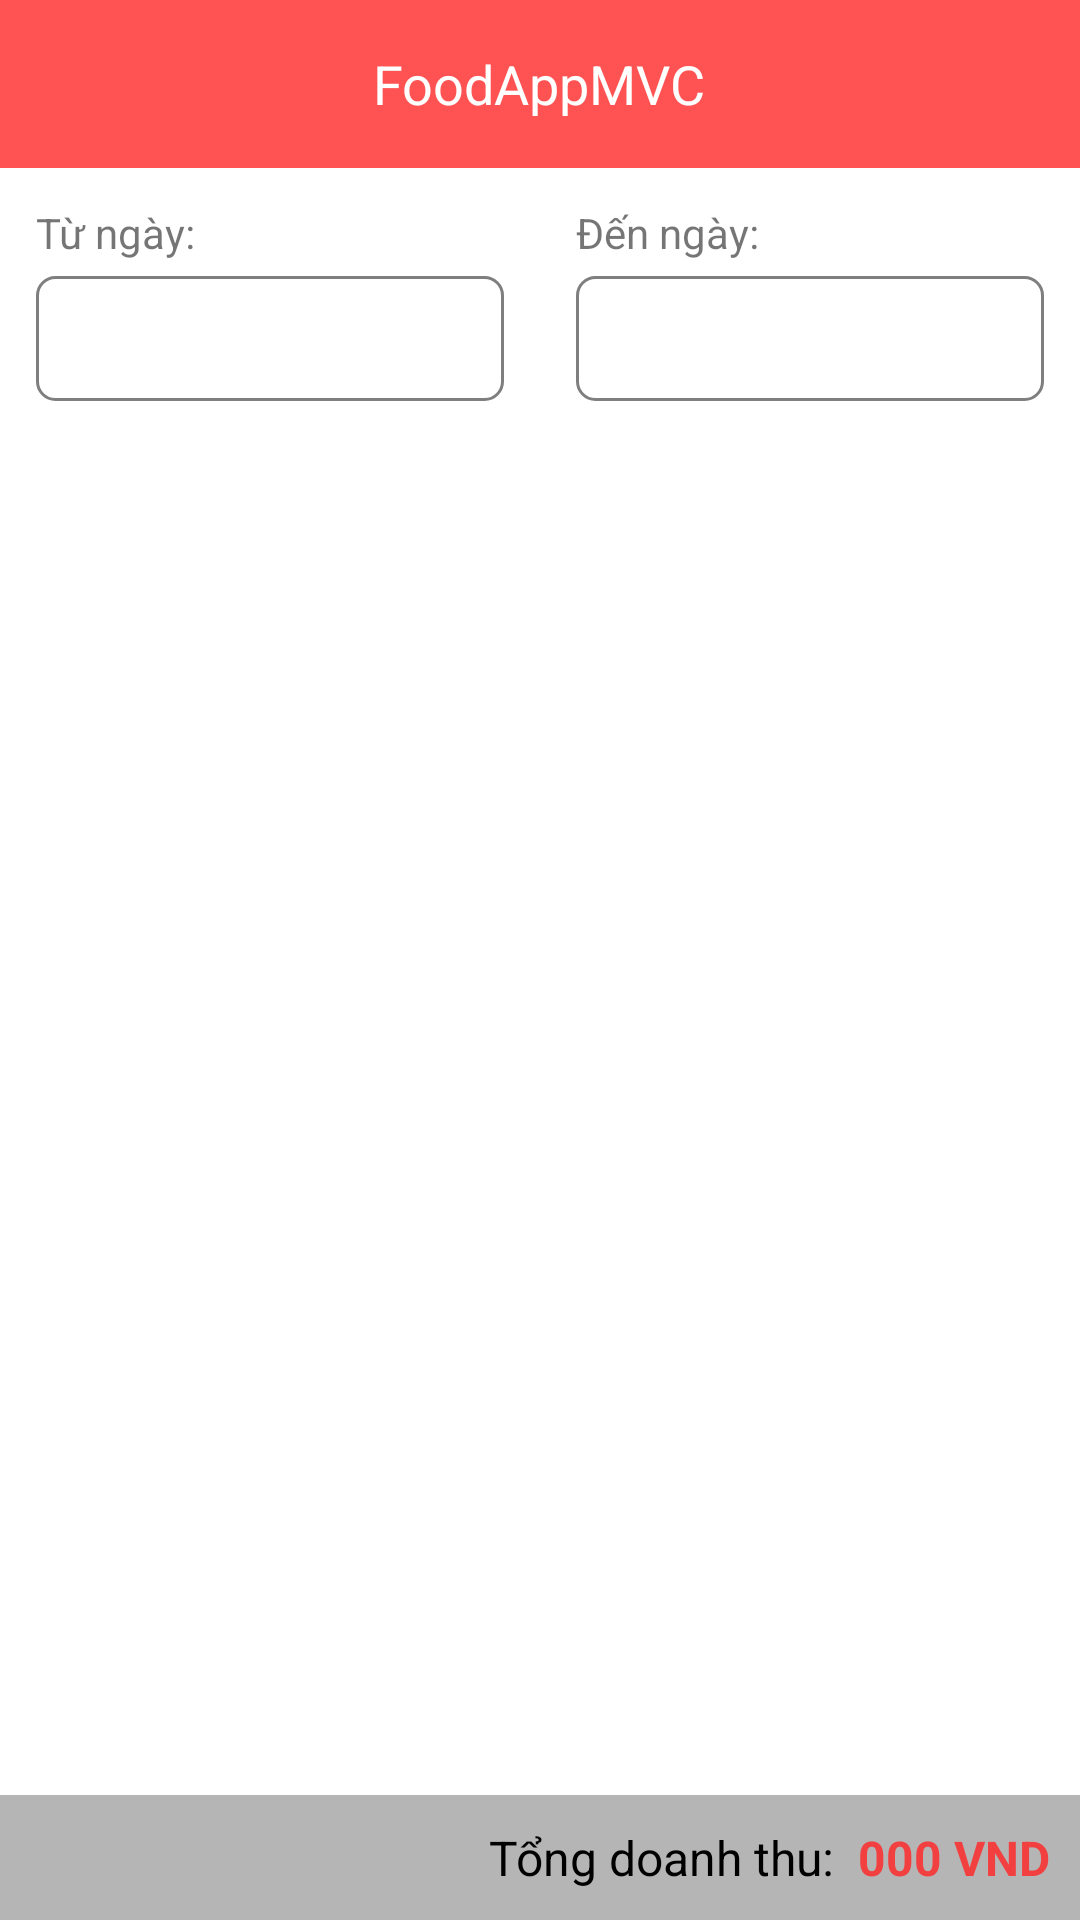

Here is an Android app screen rendered from its layout file. Give the layout XML and the strings, colors and styles it references.
<!-- AndroidManifest.xml: application theme Theme.FoodAppMVC -->
<!-- res/layout/activity_report.xml -->
<?xml version="1.0" encoding="utf-8"?>
<RelativeLayout xmlns:android="http://schemas.android.com/apk/res/android"
    xmlns:app="http://schemas.android.com/apk/res-auto"
    xmlns:tools="http://schemas.android.com/tools"
    android:layout_width="match_parent"
    android:layout_height="match_parent"
    tools:context=".activity.ReportRevenueActivity">

    <include android:id="@+id/toolbar"
        layout="@layout/layout_toolbar"/>

    <LinearLayout
        android:id="@+id/layout_date"
        android:layout_below="@+id/toolbar"
        android:layout_width="match_parent"
        android:layout_height="wrap_content"
        android:orientation="horizontal"
        android:baselineAligned="false">

        <LinearLayout
            android:padding="@dimen/define_dimen_12"
            android:layout_weight="1"
            android:layout_width="0dp"
            android:layout_height="wrap_content"
            android:orientation="vertical">

            <TextView
                android:text="@string/date_start"
                android:textSize="@dimen/text_size_small"
                android:layout_width="match_parent"
                android:layout_height="wrap_content"/>

            <RelativeLayout
                android:id="@+id/layout_date_start"
                android:layout_marginTop="@dimen/define_dimen_5"
                android:layout_width="match_parent"
                android:layout_height="wrap_content">


                <TextView
                    android:id="@+id/txt_date_start"
                    android:background="@drawable/bg_shape_white_conner_gray_6"
                    android:padding="@dimen/define_dimen_10"
                    android:textSize="@dimen/text_size_normal"
                    android:textColor="@color/colorTextPrimary"
                    android:layout_width="match_parent"
                    android:layout_height="wrap_content"/>
                <ImageView
                    android:layout_alignParentEnd="true"
                    android:layout_centerVertical="true"
                    android:src="@drawable/ic_down"
                    android:scaleType="centerCrop"
                    android:layout_marginEnd="@dimen/define_dimen_5"
                    android:layout_width="wrap_content"
                    android:layout_height="wrap_content"
                    tools:ignore="ContentDescription" />

            </RelativeLayout>
        </LinearLayout>

        <LinearLayout
            android:padding="@dimen/define_dimen_12"
            android:layout_weight="1"
            android:layout_width="0dp"
            android:layout_height="wrap_content"
            android:orientation="vertical">

            <TextView
                android:text="@string/date_end"
                android:textSize="@dimen/text_size_small"
                android:layout_width="match_parent"
                android:layout_height="wrap_content"/>

            <RelativeLayout
                android:id="@+id/layout_date_end"
                android:layout_marginTop="@dimen/define_dimen_5"
                android:layout_width="match_parent"
                android:layout_height="wrap_content">


                <TextView
                    android:id="@+id/txt_date_end"
                    android:background="@drawable/bg_shape_white_conner_gray_6"
                    android:padding="@dimen/define_dimen_10"
                    android:textSize="@dimen/text_size_normal"
                    android:textColor="@color/colorTextPrimary"
                    android:layout_width="match_parent"
                    android:layout_height="wrap_content"/>
                <ImageView
                    android:layout_alignParentEnd="true"
                    android:layout_centerVertical="true"
                    android:src="@drawable/ic_down"
                    android:scaleType="centerCrop"
                    android:layout_marginEnd="@dimen/define_dimen_5"
                    android:layout_width="wrap_content"
                    android:layout_height="wrap_content"
                    tools:ignore="ContentDescription" />

            </RelativeLayout>
        </LinearLayout>
    </LinearLayout>

    <androidx.recyclerview.widget.RecyclerView
        android:id="@+id/rcv_revenue"
        android:layout_below="@+id/layout_date"
        android:layout_above="@+id/layout_bottom"
        android:layout_marginStart="@dimen/define_dimen_10"
        android:layout_marginTop="@dimen/define_dimen_10"
        android:layout_width="match_parent"
        android:layout_height="match_parent"/>

    <RelativeLayout
        android:id="@+id/layout_bottom"
        android:layout_width="match_parent"
        android:layout_height="wrap_content"
        android:layout_alignParentBottom="true"
        android:background="@color/colorDivider"
        android:padding="@dimen/define_dimen_10">

        <TextView
            android:id="@+id/label_total_value"
            android:layout_width="wrap_content"
            android:layout_height="wrap_content"
            android:layout_centerVertical="true"
            android:layout_marginEnd="@dimen/define_dimen_8"
            android:layout_toStartOf="@+id/txt_sum_revenue"
            android:text="@string/total_revenue"
            android:textColor="@color/black"
            android:textSize="@dimen/text_size_normal" />

        <TextView
            android:id="@+id/txt_sum_revenue"
            android:layout_width="wrap_content"
            android:layout_height="wrap_content"
            android:layout_alignParentEnd="true"
            android:layout_centerVertical="true"
            android:textColor="@color/colorPrimaryDark"
            android:textSize="@dimen/text_size_normal"
            android:text="@string/food_vnd"
            android:textStyle="bold" />
    </RelativeLayout>
</RelativeLayout>
<!-- res/layout/layout_toolbar.xml (included above) -->
<?xml version="1.0" encoding="utf-8"?>
<RelativeLayout xmlns:android="http://schemas.android.com/apk/res/android"
    android:id="@+id/layout_toolbar"
    android:layout_width="match_parent"
    android:layout_height="?attr/actionBarSize"
    android:background="@color/colorPrimary">

    <ImageView
        android:id="@+id/img_back"
        android:layout_width="@dimen/define_dimen_45"
        android:layout_height="@dimen/define_dimen_45"
        android:layout_centerVertical="true"
        android:layout_marginEnd="@dimen/define_dimen_6"
        android:padding="@dimen/define_dimen_10"
        android:src="@drawable/ic_back_white"
        android:visibility="gone" />

    <TextView
        android:id="@+id/txt_title"
        android:layout_width="wrap_content"
        android:layout_height="wrap_content"
        android:layout_centerInParent="true"
        android:text="@string/app_name"
        android:textColor="@color/white"
        android:textSize="@dimen/text_size_xnormal" />

    <ImageView
        android:id="@+id/img_cart"
        android:layout_width="@dimen/define_dimen_45"
        android:layout_height="@dimen/define_dimen_45"
        android:layout_alignParentEnd="true"
        android:layout_centerVertical="true"
        android:layout_marginEnd="@dimen/define_dimen_4"
        android:padding="@dimen/define_dimen_6"
        android:src="@drawable/ic_cart_white"
        android:visibility="gone" />

</RelativeLayout>
<!-- resources referenced by this layout -->
<resources>
  <color name="black">#FF000000</color>
  <color name="colorDivider">#B6B5B5</color>
  <color name="colorPrimary">#FF5353</color>
  <color name="colorPrimaryDark">#FFF24040</color>
  <color name="colorTextPrimary">#070707</color>
  <color name="white">#FFFFFFFF</color>
  <dimen name="define_dimen_10">10dp</dimen>
  <dimen name="define_dimen_12">12dp</dimen>
  <dimen name="define_dimen_4">4dp</dimen>
  <dimen name="define_dimen_45">45dp</dimen>
  <dimen name="define_dimen_5">5dp</dimen>
  <dimen name="define_dimen_6">6dp</dimen>
  <dimen name="define_dimen_8">8dp</dimen>
  <dimen name="text_size_normal">16sp</dimen>
  <dimen name="text_size_small">14sp</dimen>
  <dimen name="text_size_xnormal">18sp</dimen>
  <!-- drawable bg_shape_white_conner_gray_6 (drawable) -->
  <?xml version="1.0" encoding="utf-8"?>
  <shape xmlns:android="http://schemas.android.com/apk/res/android">
      <solid android:color="@color/white"/>
      <stroke android:color="@color/colorTextSecond" android:width="1dp"/>
      <corners android:radius="@dimen/define_dimen_6"/>
  </shape>
  <string name="app_name">FoodAppMVC</string>
  <string name="date_end">Đến ngày:</string>
  <string name="date_start">Từ ngày:</string>
  <string name="food_vnd">000 VND</string>
  <string name="total_revenue">Tổng doanh thu:</string>
  <style name="Theme.FoodAppMVC" parent="Theme.MaterialComponents.DayNight.NoActionBar">
          
          <item name="colorPrimary">@color/purple_500</item>
          <item name="colorPrimaryVariant">@color/colorPrimary</item>
          <item name="colorOnPrimary">@color/white</item>
          
          <item name="colorSecondary">@color/teal_200</item>
          <item name="colorSecondaryVariant">@color/teal_700</item>
          <item name="colorOnSecondary">@color/black</item>
          
          <item name="android:statusBarColor">?attr/colorPrimaryVariant</item>
          
      </style>
  <color name="colorTextSecond">#807F7F</color>
  <color name="purple_500">#FF6200EE</color>
  <color name="teal_200">#FF03DAC5</color>
  <color name="teal_700">#FF018786</color>
</resources>
